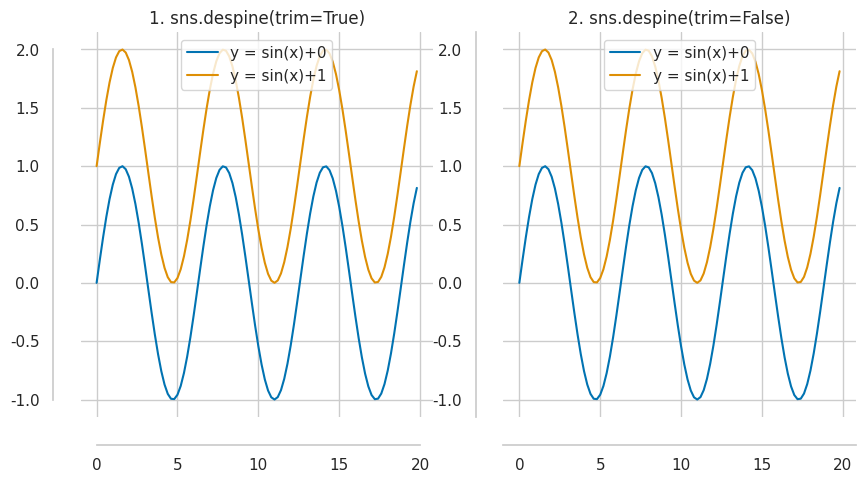

Recreate this plot in Python.
"""
轴线设置相关:删除轴线，相对于轴线偏移

sns.despine(offset=20,left=True,bottom=True,trim=None)
    <<<在plt.plot()之后调用>>>
    offset:相对x轴，y轴的偏移
    left,bottom: 为True的话，去除相关轴线
    trim:当刻度没有完全覆盖整个坐标轴的的范围时,使用trim限制已有坐标轴的范围。
         就是将轴线和原点对齐


"""

import seaborn as sns
import numpy as np
import matplotlib as mpl
import matplotlib.pyplot as plt


def sin_plot(flip=2):
    x = np.arange(0, 20, 0.2)
    for i in range(0, 2):
        # plt.plot(x, np.cos(x + i * 0.8) * (9 - 2 * i) * flip)
        plt.plot(x, np.sin(x) + i, label="y = sin(x)+%d" % i)
    plt.legend(loc="upper center")
    # plt.show()


if __name__ == "__main__":
    plt.figure(figsize=(10, 5))
    print("------------1.trim=True--------------")
    sns.set(style='whitegrid', palette='colorblind', color_codes=True)  # 在plt.plot()之前调用
    plt.subplot(1, 2, 1)
    plt.title("1. sns.despine(trim=True)")
    sin_plot()
    # sns.despine()  # 去除顶部和右侧轴线
    # sns.despine(left=True)  # 去除左侧轴线
    # sns.despine(left=True,bottom=True)  # 去除左侧和下方轴线
    sns.despine(offset=20, trim=True)  # 对轴线进行偏置; 在plt.plot()之后调用

    print("------------2.trim=False--------------")
    sns.set(style='whitegrid', palette='colorblind', color_codes=True)  # 在plt.plot()之前调用
    plt.subplot(1, 2, 2)
    plt.title("2. sns.despine(trim=False)")
    sin_plot()
    sns.despine(offset=20, trim=False)  # 对轴线进行偏置; 在plt.plot()之后调用

    plt.show()
